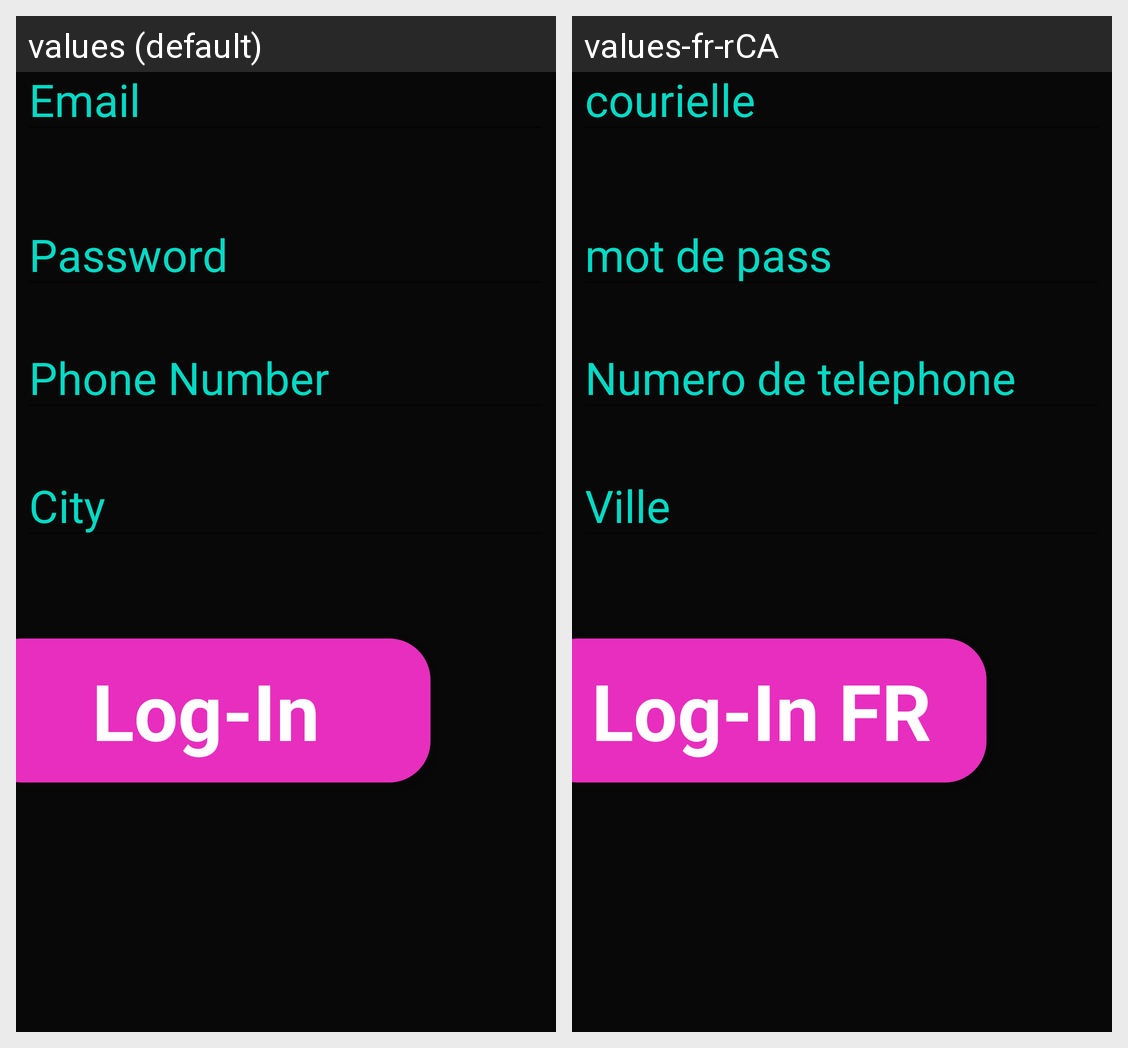

The Android screen above is rendered under two locales of the same app. Produce the string resources it draws, with the default and per-locale values.
Android screen res/layout/activity_signup.xml rendered under 2 locales, left to right: values (default), values-fr-rCA. Device: Nexus 5 (rendered at 1080×1920; each locale shown at half size, 540×960, under a caption strip naming it); theme AppTheme.
Strings drawn on this screen, with the default value and each locale's value (text and hints the layout hard-codes, and strings that could not be matched under every locale, appear in the picture but are not listed):

label_email
  values: Email
  values-fr-rCA: courielle

label_password
  values: Password
  values-fr-rCA: mot de pass

phone
  values: Phone Number
  values-fr-rCA: Numero de telephone

city
  values: City
  values-fr-rCA: Ville

label_login
  values: Log-In
  values-fr-rCA: Log-In FR
